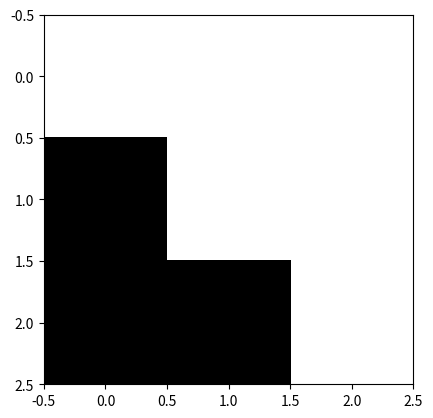

Reproduce this figure in Python. (Note: this script raises an exception after producing the figure.)
import numpy as np
import matplotlib.pyplot as plt


# row and colomn normalizations
def normalise(mat, axis):
    if axis == 0:
        row_sums = mat.sum(axis=1)
        new_matrix = mat / row_sums[:, np.newaxis]
        return new_matrix
    if axis == 1:
        col_sums = mat.sum(axis=0)
        new_matrix = mat / col_sums[np.newaxis, :]
        return new_matrix

# use these and don't fudge with the axis lol
def make_speaker(mat):
    return normalise(mat, 1)

def make_listener(mat):
    return normalise(mat, 0)

# sharpen the distribution using soft-max, essentially make the rich richer
def sharpen_speaker(mat):
    return make_speaker(np.e**(100*mat))

def sharpen_listener(mat):
    return make_listener(np.e**(100*mat))

# accuracy between S and L can be computed as follows
# compute P(w'= w) = integrate_u Pspeak(u | w) Plisten(w' | u)
def comm_acc(S,L):
    w_to_w = (S*L).sum(axis=0)
    return w_to_w.mean()

# visualize a matrix (either meaning matrix, or S, or L)
def draw(x, name):
    plt.figure(dpi=400)
    plt.imshow(x, cmap='gray')
    plt.savefig(f"src/drawings/{name}.png")
    plt.close()


if __name__ == '__main__':
    # take a meaning matrix, flip it a few times, communication accuracy should go up
    M   = np.array([ [1,1,1],
                     [0,1,1],
                     [0,0,1],
                  ])
    draw(M,"M")
    L = make_listener(M)

    for i in range(20):
        S = normalise(L, 1)
        L = normalise(S, 0)
        end_acc = comm_acc(S, L)
        print (end_acc)
    draw(S,"S")
    draw(L,"L")
    print (S,"\n", L)

